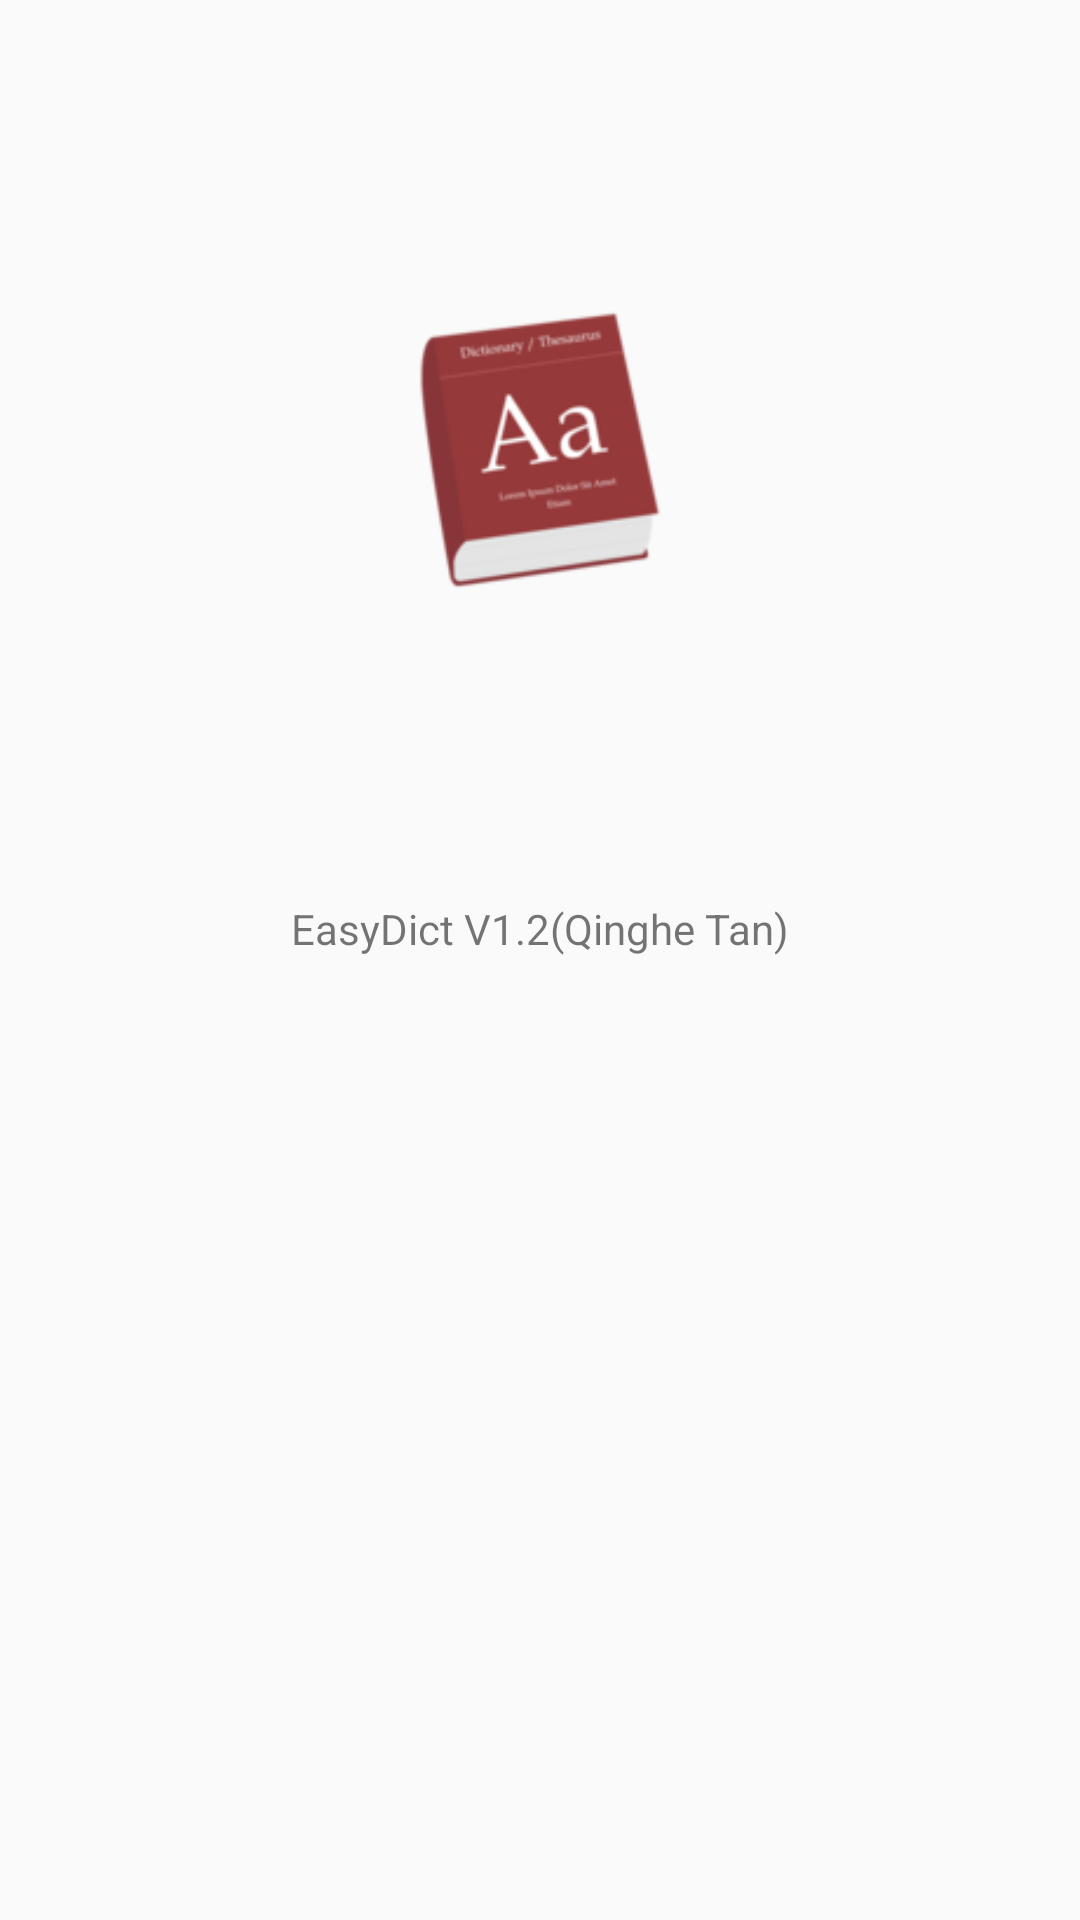

Here is an Android app screen rendered from its layout file. Give the layout XML and the strings, colors and styles it references.
<!-- AndroidManifest.xml: activity theme AppTheme.NoActionBar -->
<!-- res/layout/activity_splash.xml -->
<?xml version="1.0" encoding="utf-8"?>
<RelativeLayout xmlns:android="http://schemas.android.com/apk/res/android"
    android:id="@+id/splash_layout"
    android:layout_width="match_parent"
    android:layout_height="match_parent">

    <LinearLayout
        android:layout_width="wrap_content"
        android:layout_height="wrap_content"
        android:layout_centerHorizontal="true"
        android:orientation="vertical">

        <ImageView
            android:id="@+id/id_logo"
            android:layout_width="100dp"
            android:layout_height="100dp"
            android:layout_alignEnd="@+id/textView3"
            android:layout_alignRight="@+id/textView3"
            android:layout_gravity="center"
            android:layout_marginTop="100dp"
            android:src="@mipmap/logo" />

        <TextView
            android:id="@+id/textView3"
            android:layout_width="wrap_content"
            android:layout_height="wrap_content"
            android:layout_gravity="center_horizontal"
            android:layout_marginTop="100dp"
            android:text="EasyDict V1.2(Qinghe Tan)" />

    </LinearLayout>

</RelativeLayout>
<!-- resources referenced by this layout -->
<resources>
  <!-- mipmap logo: png bitmap (mipmap-mdpi, 9715 bytes) -->
  <style name="AppTheme.NoActionBar">
          <item name="windowActionBar">false</item>
          <item name="windowNoTitle">true</item>
      </style>
</resources>
